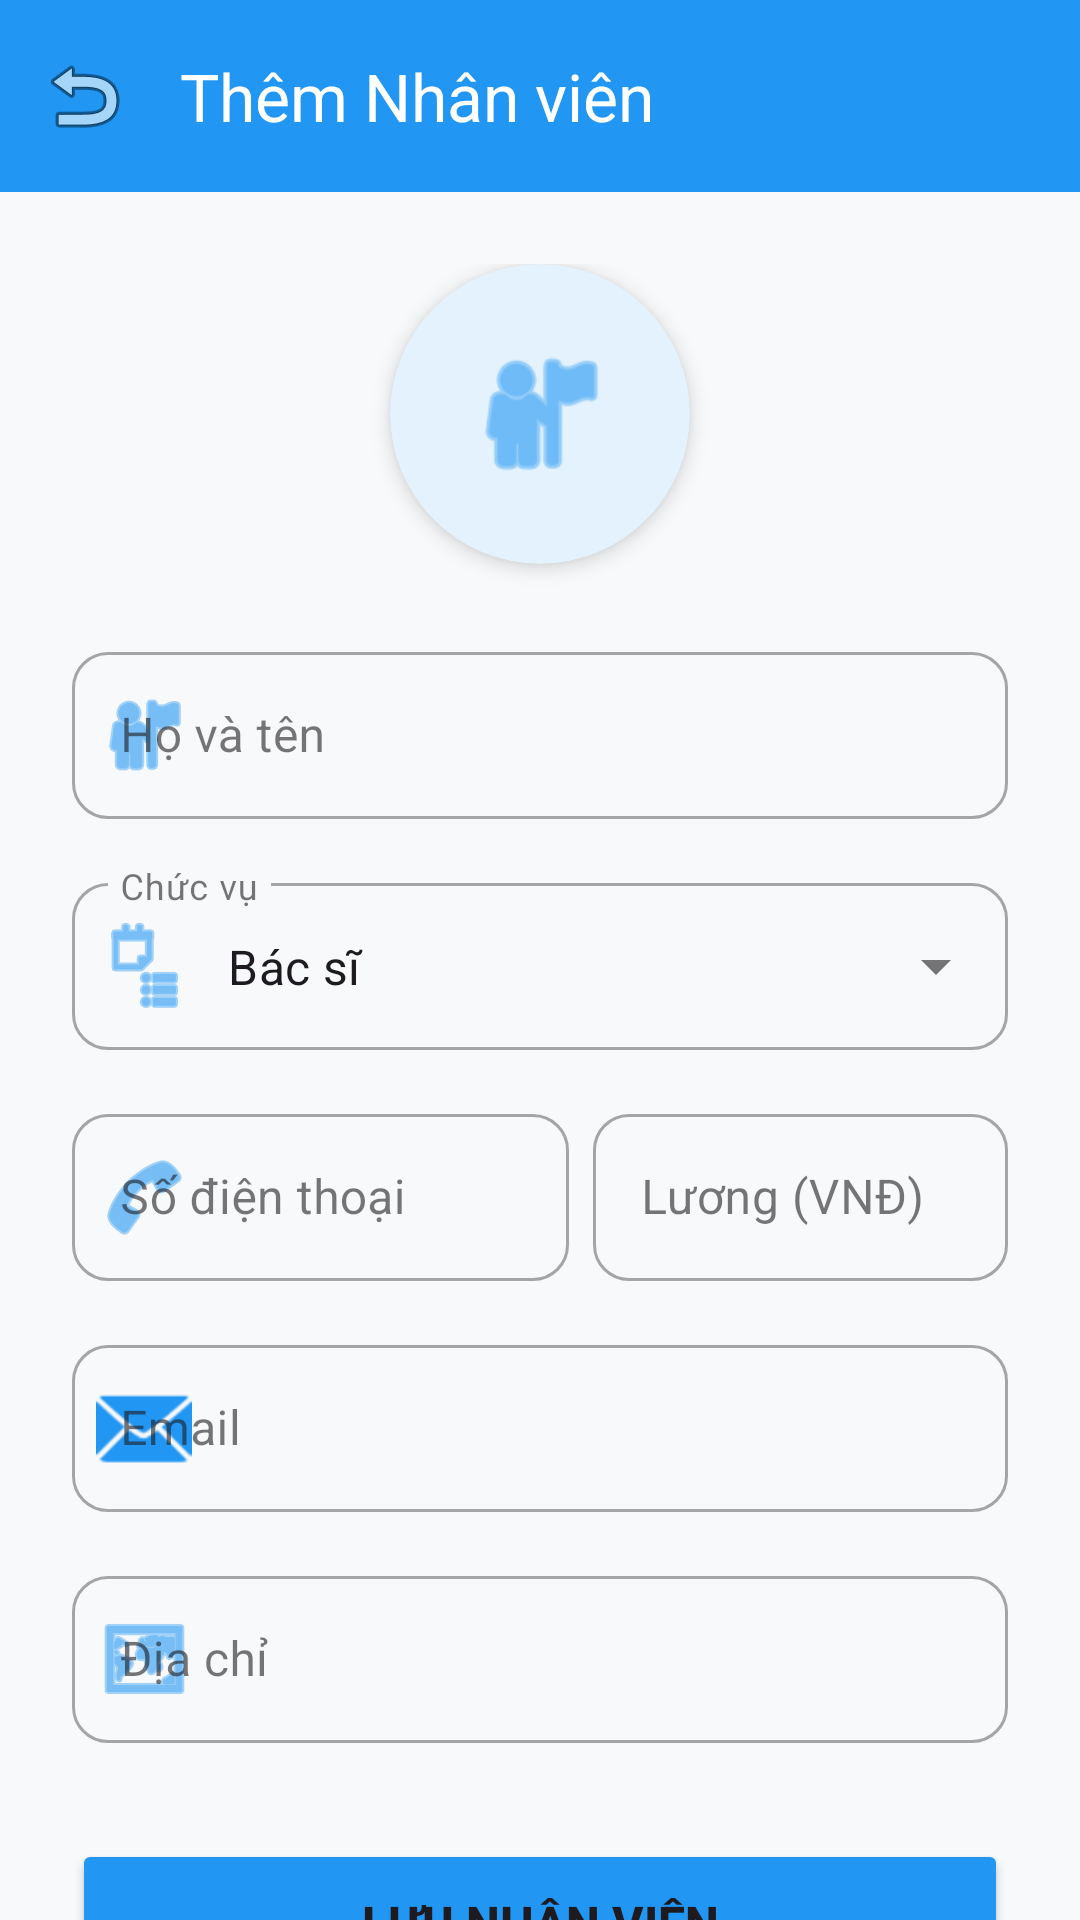

The Android layout XML behind this screen, and the referenced resources:
<!-- AndroidManifest.xml: application theme Theme.NhaKhoaApp -->
<!-- res/layout/activity_staff_editor.xml -->
<?xml version="1.0" encoding="utf-8"?>
<androidx.coordinatorlayout.widget.CoordinatorLayout xmlns:android="http://schemas.android.com/apk/res/android"
    xmlns:app="http://schemas.android.com/apk/res-auto"
    android:layout_width="match_parent"
    android:layout_height="match_parent"
    android:background="#F8F9FA">

    <com.google.android.material.appbar.AppBarLayout
        android:layout_width="match_parent"
        android:layout_height="wrap_content"
        android:background="@android:color/transparent"
        app:elevation="0dp">

        <androidx.appcompat.widget.Toolbar
            android:id="@+id/toolbar"
            android:layout_width="match_parent"
            android:layout_height="?attr/actionBarSize"
            android:background="#2196F3"
            app:title="Thêm Nhân viên"
            app:titleTextColor="#FFFFFF"
            app:navigationIcon="@android:drawable/ic_menu_revert"
            app:titleCentered="true"/>
    </com.google.android.material.appbar.AppBarLayout>

    <androidx.core.widget.NestedScrollView
        android:layout_width="match_parent"
        android:layout_height="match_parent"
        android:fillViewport="true"
        app:layout_behavior="@string/appbar_scrolling_view_behavior">

        <LinearLayout
            android:layout_width="match_parent"
            android:layout_height="wrap_content"
            android:orientation="vertical"
            android:padding="24dp"
            android:gravity="center_horizontal">

            <androidx.cardview.widget.CardView
                android:layout_width="100dp"
                android:layout_height="100dp"
                app:cardCornerRadius="50dp"
                app:cardElevation="4dp"
                app:cardBackgroundColor="#E3F2FD"
                android:layout_marginBottom="24dp">

                <ImageView
                    android:layout_width="50dp"
                    android:layout_height="50dp"
                    android:layout_gravity="center"
                    android:src="@android:drawable/ic_menu_myplaces"
                    app:tint="#2196F3"/>
            </androidx.cardview.widget.CardView>

            <com.google.android.material.textfield.TextInputLayout
                style="@style/Widget.MaterialComponents.TextInputLayout.OutlinedBox"
                android:layout_width="match_parent"
                android:layout_height="wrap_content"
                android:layout_marginBottom="16dp"
                android:hint="Họ và tên"
                app:startIconDrawable="@android:drawable/ic_menu_myplaces"
                app:startIconTint="#2196F3"
                app:boxCornerRadiusTopStart="12dp"
                app:boxCornerRadiusTopEnd="12dp"
                app:boxCornerRadiusBottomStart="12dp"
                app:boxCornerRadiusBottomEnd="12dp">

                <com.google.android.material.textfield.TextInputEditText
                    android:id="@+id/edtName"
                    android:layout_width="match_parent"
                    android:layout_height="wrap_content"
                    android:inputType="textPersonName"/>
            </com.google.android.material.textfield.TextInputLayout>

            <com.google.android.material.textfield.TextInputLayout
                style="@style/Widget.MaterialComponents.TextInputLayout.OutlinedBox.ExposedDropdownMenu"
                android:layout_width="match_parent"
                android:layout_height="wrap_content"
                android:layout_marginBottom="16dp"
                android:hint="Chức vụ"
                app:startIconDrawable="@android:drawable/ic_menu_agenda"
                app:startIconTint="#2196F3"
                app:boxCornerRadiusTopStart="12dp"
                app:boxCornerRadiusTopEnd="12dp"
                app:boxCornerRadiusBottomStart="12dp"
                app:boxCornerRadiusBottomEnd="12dp">

                <AutoCompleteTextView
                    android:id="@+id/spPosition"
                    android:layout_width="match_parent"
                    android:layout_height="wrap_content"
                    android:inputType="none"
                    android:text="Bác sĩ"/>
            </com.google.android.material.textfield.TextInputLayout>

            <LinearLayout
                android:layout_width="match_parent"
                android:layout_height="wrap_content"
                android:orientation="horizontal"
                android:layout_marginBottom="16dp">

                <com.google.android.material.textfield.TextInputLayout
                    style="@style/Widget.MaterialComponents.TextInputLayout.OutlinedBox"
                    android:layout_width="0dp"
                    android:layout_height="wrap_content"
                    android:layout_weight="1.2"
                    android:layout_marginEnd="8dp"
                    android:hint="Số điện thoại"
                    app:startIconDrawable="@android:drawable/ic_menu_call"
                    app:startIconTint="#2196F3"
                    app:boxCornerRadiusTopStart="12dp"
                    app:boxCornerRadiusTopEnd="12dp"
                    app:boxCornerRadiusBottomStart="12dp"
                    app:boxCornerRadiusBottomEnd="12dp">

                    <com.google.android.material.textfield.TextInputEditText
                        android:id="@+id/edtPhone"
                        android:layout_width="match_parent"
                        android:layout_height="wrap_content"
                        android:inputType="phone"/>
                </com.google.android.material.textfield.TextInputLayout>

                <com.google.android.material.textfield.TextInputLayout
                    style="@style/Widget.MaterialComponents.TextInputLayout.OutlinedBox"
                    android:layout_width="0dp"
                    android:layout_height="wrap_content"
                    android:layout_weight="1"
                    android:hint="Lương (VNĐ)"
                    app:boxCornerRadiusTopStart="12dp"
                    app:boxCornerRadiusTopEnd="12dp"
                    app:boxCornerRadiusBottomStart="12dp"
                    app:boxCornerRadiusBottomEnd="12dp">

                    <com.google.android.material.textfield.TextInputEditText
                        android:id="@+id/edtSalary"
                        android:layout_width="match_parent"
                        android:layout_height="wrap_content"
                        android:inputType="numberDecimal"/>
                </com.google.android.material.textfield.TextInputLayout>
            </LinearLayout>

            <com.google.android.material.textfield.TextInputLayout
                style="@style/Widget.MaterialComponents.TextInputLayout.OutlinedBox"
                android:layout_width="match_parent"
                android:layout_height="wrap_content"
                android:layout_marginBottom="16dp"
                android:hint="Email"
                app:startIconDrawable="@android:drawable/ic_dialog_email"
                app:startIconTint="#2196F3"
                app:boxCornerRadiusTopStart="12dp"
                app:boxCornerRadiusTopEnd="12dp"
                app:boxCornerRadiusBottomStart="12dp"
                app:boxCornerRadiusBottomEnd="12dp">

                <com.google.android.material.textfield.TextInputEditText
                    android:id="@+id/edtEmail"
                    android:layout_width="match_parent"
                    android:layout_height="wrap_content"
                    android:inputType="textEmailAddress"/>
            </com.google.android.material.textfield.TextInputLayout>

            <com.google.android.material.textfield.TextInputLayout
                style="@style/Widget.MaterialComponents.TextInputLayout.OutlinedBox"
                android:layout_width="match_parent"
                android:layout_height="wrap_content"
                android:layout_marginBottom="32dp"
                android:hint="Địa chỉ"
                app:startIconDrawable="@android:drawable/ic_menu_mapmode"
                app:startIconTint="#2196F3"
                app:boxCornerRadiusTopStart="12dp"
                app:boxCornerRadiusTopEnd="12dp"
                app:boxCornerRadiusBottomStart="12dp"
                app:boxCornerRadiusBottomEnd="12dp">

                <com.google.android.material.textfield.TextInputEditText
                    android:id="@+id/edtAddress"
                    android:layout_width="match_parent"
                    android:layout_height="wrap_content"
                    android:inputType="textPostalAddress"/>
            </com.google.android.material.textfield.TextInputLayout>

            <Button
                android:id="@+id/btnSave"
                android:layout_width="match_parent"
                android:layout_height="56dp"
                android:text="LƯU NHÂN VIÊN"
                android:textSize="16sp"
                android:textStyle="bold"
                android:backgroundTint="#2196F3"
                app:cornerRadius="28dp"
                app:elevation="4dp"/>

        </LinearLayout>
    </androidx.core.widget.NestedScrollView>

</androidx.coordinatorlayout.widget.CoordinatorLayout>
<!-- resources referenced by this layout -->
<resources>
  <style name="Theme.NhaKhoaApp" parent="Theme.Material3.DayNight.NoActionBar">
          
          <item name="android:statusBarColor">@android:color/transparent</item>
          <item name="colorPrimary">@color/purple_500</item>
          
      </style>
  <color name="purple_500">#FF6200EE</color>
</resources>
